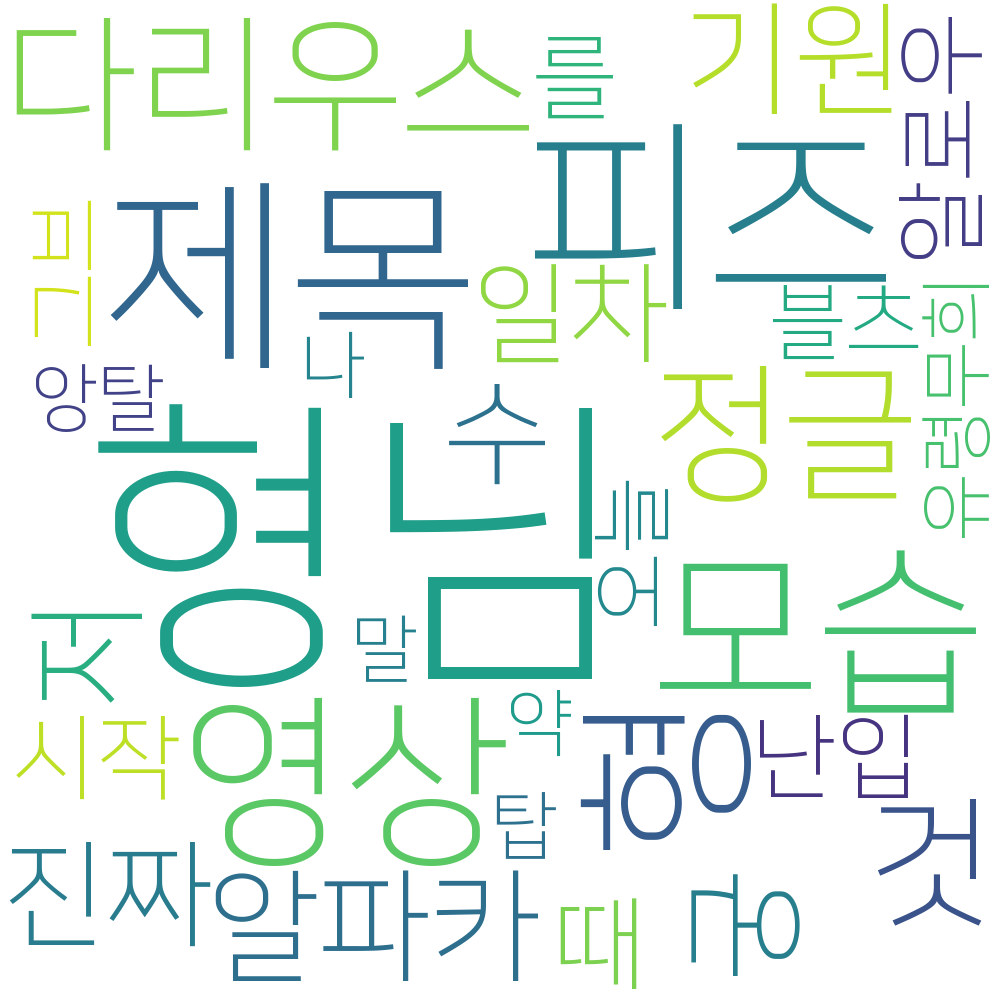

Source data for this figure (header and first rows):
, 0
0, 새로산
1, 이어폰
2, 사용
3, 부들거림
4, 애교섞
5, 저
6, 달팽이관
7, 섬모
8, 섬세
9, 한층
10, 역겹습니다전
11, 알파카형님
12, 목소리
13, 고가
14, 이어폰
15, 구매
16, 음탕
17, 구독자
0, 웬일
1, 제목
2, 들어가서형님
3, 텐션
4, 지
5, 예상
6, 안갔는데
7, 영상
8, 키
9, 인베
10, 실패
11, ㅈ됬다
12, 형님
13, 저도모르
14, 이마
15, 한대
16, 쎄
17, 의미
18, 리븐정글
19, 기원
20, 일차
0, 피즈
1, 레전드
2, ㄱㄱㄱㄲㄱ
0, 약
1, 초
2, 기분
3, 개빡치
4, 형님
5, 이중성
6, 구토
7, 수
0, 다리우스
1, 탑
2, 정글
3, 시작
4, 영상
0, 잔망스러운
1, 콧소리
2, 앙탈
3, 저녁
4, 사천
... 797 more rows
